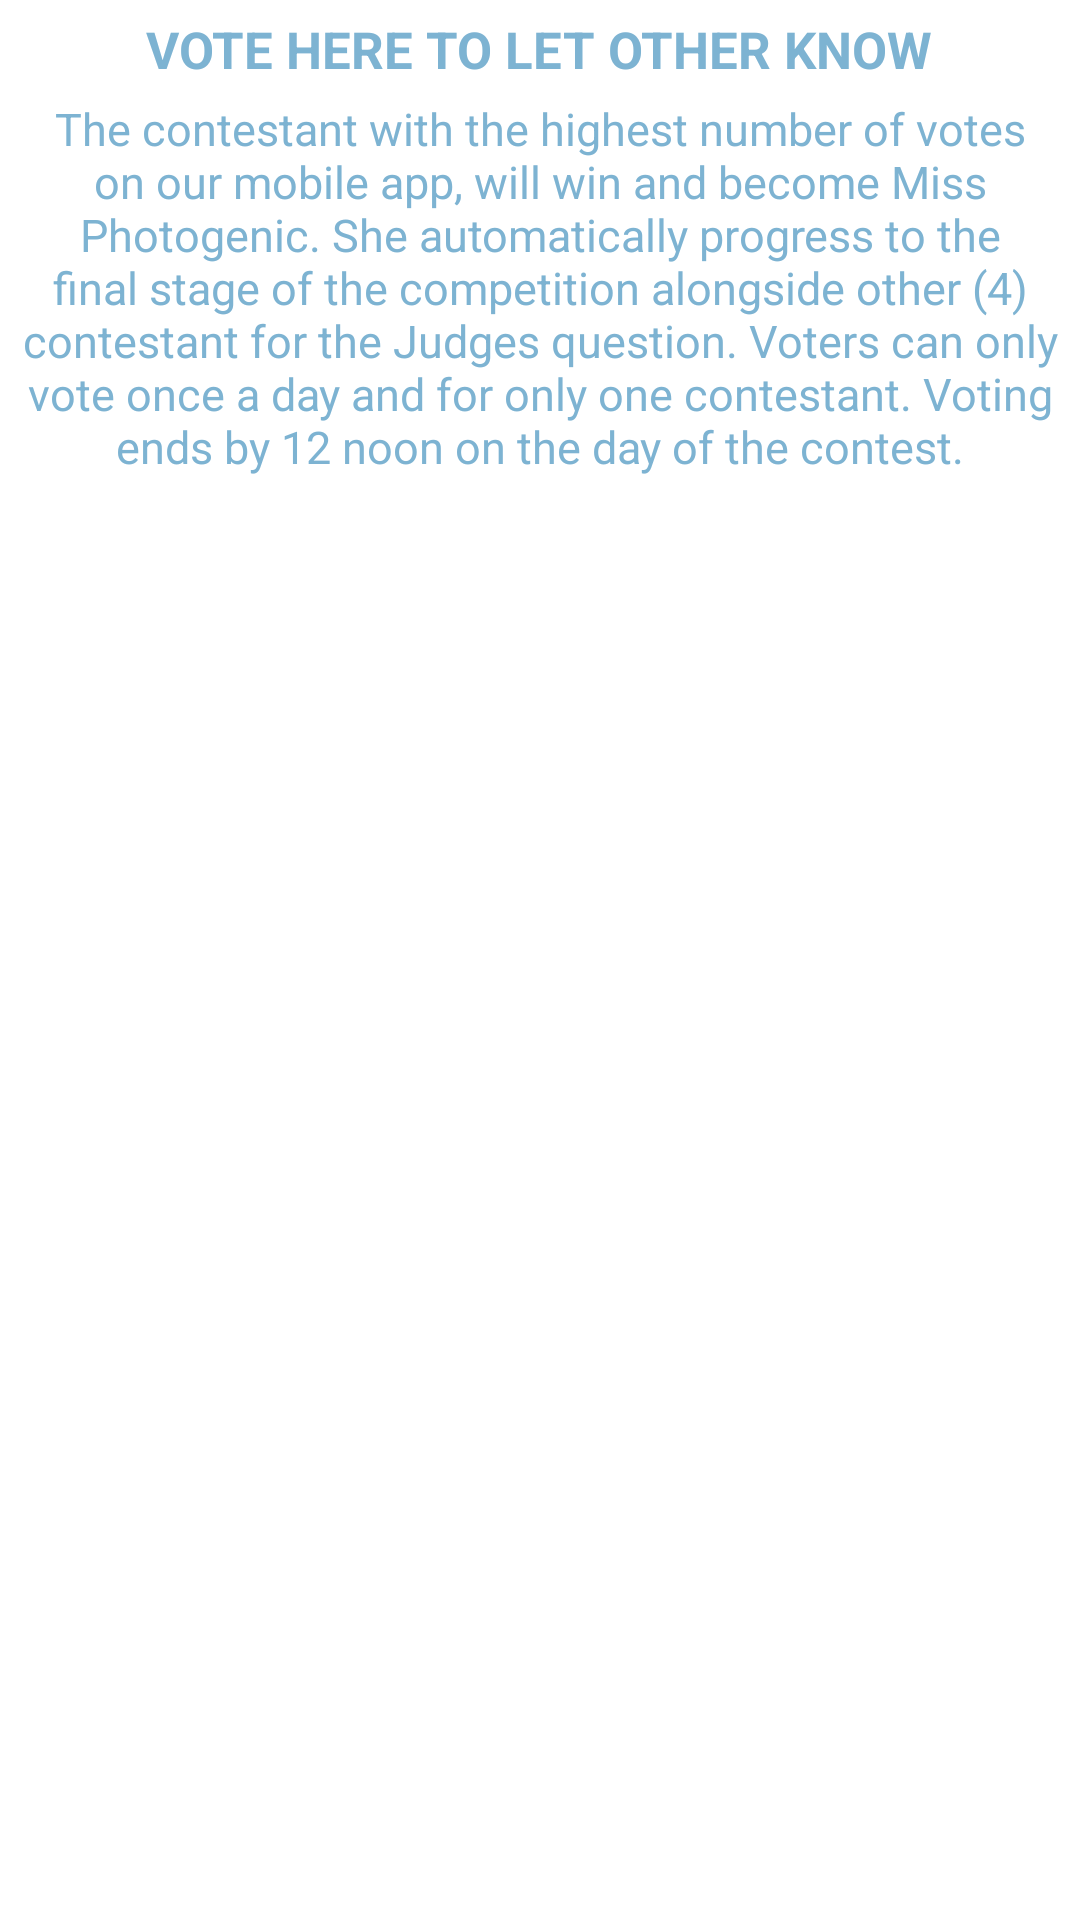

Reconstruct the res/layout file that produces this screen, plus the resources it refers to.
<!-- AndroidManifest.xml: application theme AppTheme -->
<!-- res/layout/fragment_vote.xml -->
<LinearLayout xmlns:android="http://schemas.android.com/apk/res/android"
    xmlns:tools="http://schemas.android.com/tools"
    android:layout_width="match_parent"
    android:layout_height="match_parent"
    android:orientation="vertical"
    android:background="#fff"
    tools:context="com.adim.techease.fragments.VoteFragment">
    <LinearLayout
        android:layout_width="match_parent"
        android:layout_height="0dp"
        android:orientation="vertical"
        android:layout_weight="1">
    <TextView
        android:layout_width="wrap_content"
        android:layout_height="wrap_content"
        android:text="VOTE HERE TO LET OTHER KNOW"
        android:textSize="17sp"
        android:textStyle="bold"
        android:gravity="center"
        android:textColor="#7db3d2"
        android:layout_marginTop="5sp"
       android:layout_gravity="center"
        />
        <ScrollView
            android:layout_width="match_parent"
            android:layout_height="wrap_content">
        <LinearLayout
            android:layout_width="match_parent"
            android:layout_height="wrap_content"
            android:orientation="vertical">

        <TextView
            android:layout_width="wrap_content"
            android:layout_height="wrap_content"
            android:text="The contestant with the highest number of votes on our mobile app, will win and
become Miss Photogenic. She automatically progress to the final stage of the
competition alongside other (4) contestant for the Judges question. Voters can
only vote once a day and for only one contestant. Voting ends by 12 noon on the
day of the contest."
            android:textSize="15sp"
            android:gravity="center"
            android:textAlignment="center"
            android:textColor="#7db3d2"
            android:layout_margin="5sp"
            android:layout_gravity="center"
            />


        <android.support.v7.widget.RecyclerView
            android:id="@+id/rvVote"
            android:layout_width="match_parent"
            android:layout_height="wrap_content"
            android:layout_marginTop="5sp"
            android:padding="2sp"></android.support.v7.widget.RecyclerView>
    </LinearLayout>
        </ScrollView>
    </LinearLayout>
</LinearLayout>
<!-- resources referenced by this layout -->
<resources>
  <style name="AppTheme" parent="Theme.AppCompat.Light.DarkActionBar">
          
          <item name="colorPrimary">@color/colorPrimary</item>
          <item name="colorPrimaryDark">@color/colorPrimaryDark</item>
          <item name="colorAccent">@color/colorAccent</item>
      </style>
  <color name="colorPrimary">#295786</color>
  <color name="colorPrimaryDark">#295786</color>
  <color name="colorAccent">#FFFFFF</color>
</resources>
